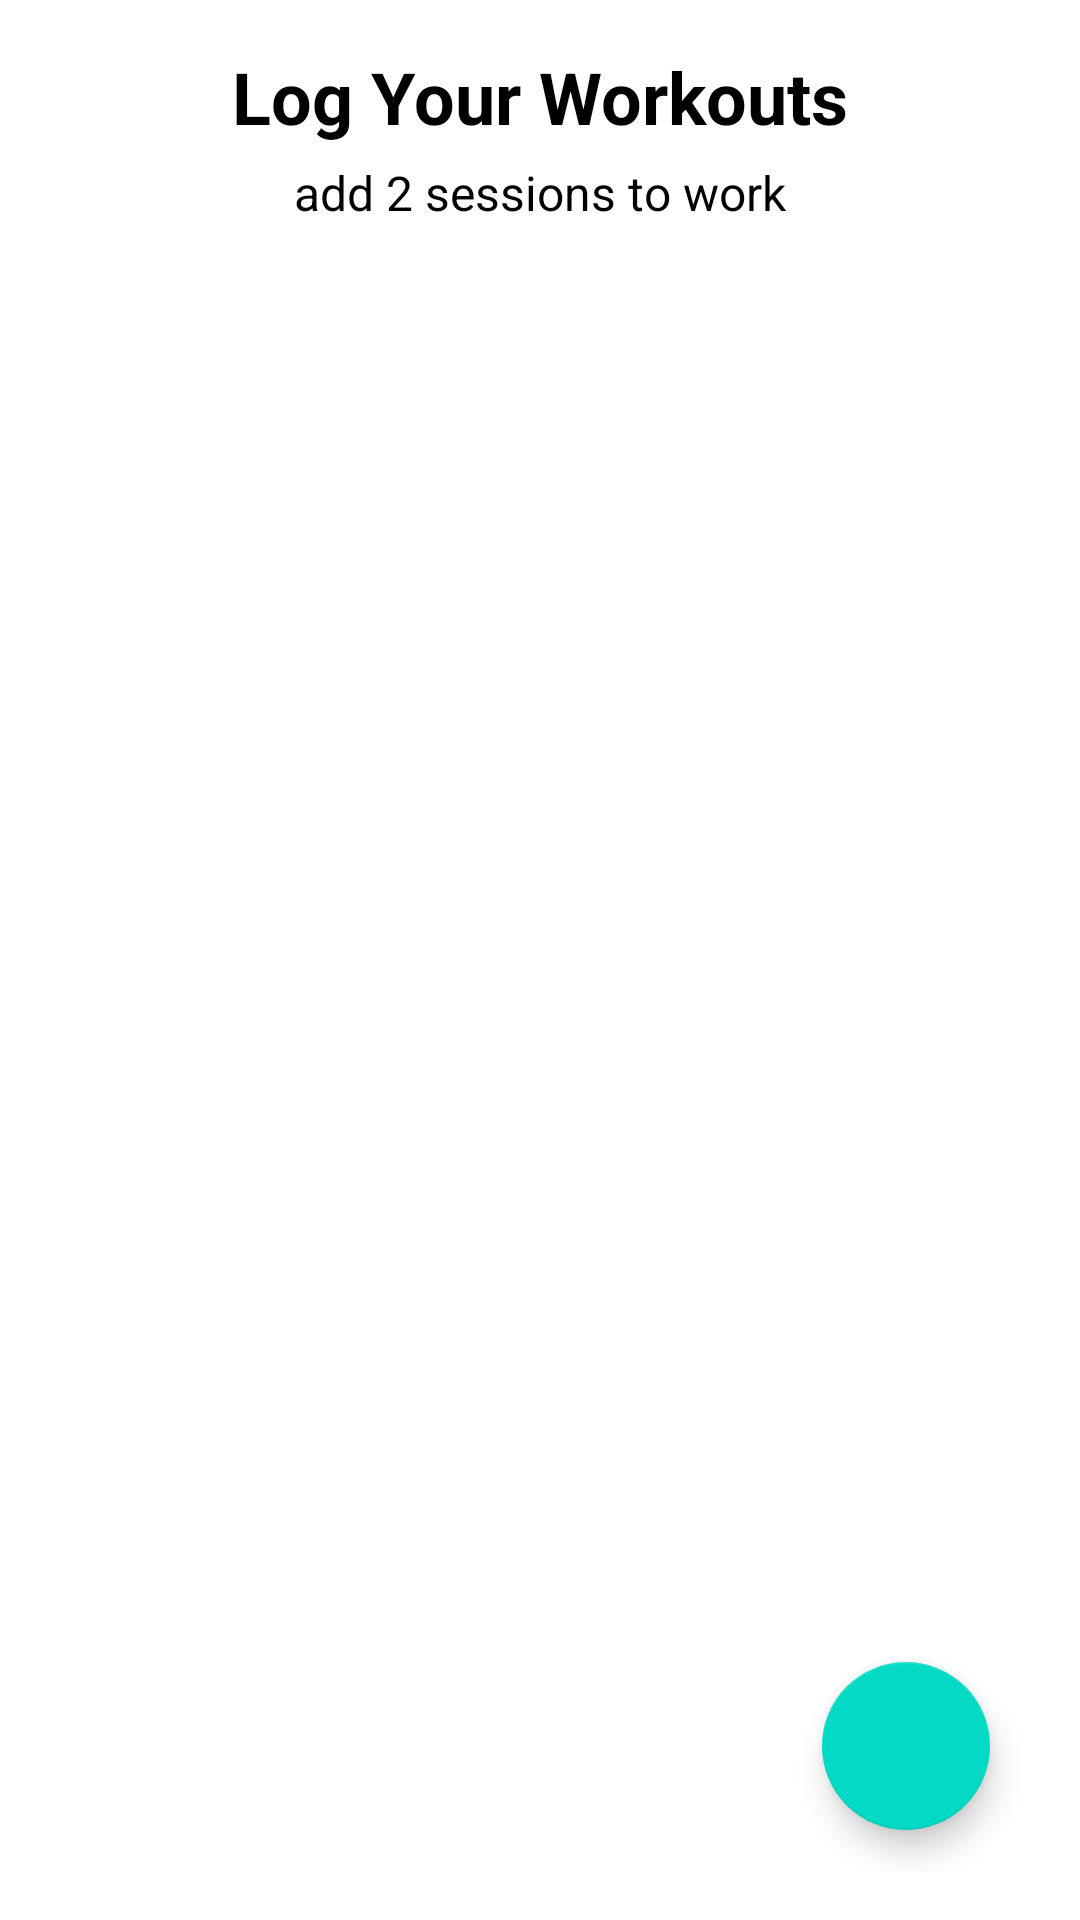

The Android layout XML behind this screen, and the referenced resources:
<!-- AndroidManifest.xml: application theme Theme.UnnamedStrengthMadeSimple -->
<!-- res/layout/fragment_track.xml -->
<?xml version="1.0" encoding="utf-8"?>
<androidx.constraintlayout.widget.ConstraintLayout
    xmlns:android="http://schemas.android.com/apk/res/android"
    xmlns:app="http://schemas.android.com/apk/res-auto"
    xmlns:tools="http://schemas.android.com/tools"
    android:layout_width="match_parent"
    android:layout_height="match_parent"
    tools:context=".ui.track.TrackFragment"
    android:padding="16dp"
    android:background="@color/white">

    
    <TextView
        android:id="@+id/text_track"
        android:layout_width="wrap_content"
        android:layout_height="wrap_content"
        android:text="Log Your Workouts"
        android:textSize="24sp"
        android:textStyle="bold"
        android:textColor="@color/black"
        app:layout_constraintTop_toTopOf="parent"
        app:layout_constraintStart_toStartOf="parent"
        app:layout_constraintEnd_toEndOf="parent" />

    












        

    <TextView
        android:id="@+id/text_track2"
        android:layout_width="wrap_content"
        android:layout_height="wrap_content"
        android:layout_marginTop="5dp"
        android:text="add 2 sessions to work"
        android:textColor="@color/black"
        android:textSize="16sp"
        app:layout_constraintEnd_toEndOf="parent"
        app:layout_constraintStart_toStartOf="parent"
        app:layout_constraintTop_toBottomOf="@+id/text_track" />

    <androidx.recyclerview.widget.RecyclerView
        android:id="@+id/sessionRecyclerView"
        android:layout_width="0dp"
        android:layout_height="0dp"
        android:layout_marginTop="16dp"
        android:clipToPadding="false"
        app:layout_constraintBottom_toBottomOf="parent"
        app:layout_constraintEnd_toEndOf="parent"
        app:layout_constraintHorizontal_bias="1.0"
        app:layout_constraintStart_toStartOf="parent"
        app:layout_constraintTop_toBottomOf="@id/text_track2"
        app:layout_constraintVertical_bias="0.0" />

    <com.google.android.material.floatingactionbutton.FloatingActionButton
        android:id="@+id/addSessionButton"
        android:layout_width="wrap_content"
        android:layout_height="wrap_content"
        android:layout_marginEnd="14dp"
        android:layout_marginBottom="14dp"
        android:clickable="true"
        android:src="@drawable/ic_add"
        android:tint="@color/white"
        app:layout_constraintBottom_toBottomOf="parent"
        app:layout_constraintEnd_toEndOf="parent" />


</androidx.constraintlayout.widget.ConstraintLayout>
<!-- resources referenced by this layout -->
<resources>
  <style name="Theme.UnnamedStrengthMadeSimple" parent="Theme.MaterialComponents.DayNight.DarkActionBar">
          
          <item name="colorPrimary">@color/purple_500</item>
          <item name="colorPrimaryVariant">@color/purple_700</item>
          <item name="colorOnPrimary">@color/white</item>
          
          <item name="colorSecondary">@color/teal_200</item>
          <item name="colorSecondaryVariant">@color/teal_700</item>
          <item name="colorOnSecondary">@color/black</item>
          
          <item name="android:statusBarColor">?attr/colorPrimaryVariant</item>
          
      </style>
  <!-- not gathered from this repository: default colours our renderer supplied (Android Studio template values) -->
  <color name="purple_500">#FF6200EE</color>
  <color name="purple_700">#FF3700B3</color>
  <color name="teal_200">#FF03DAC5</color>
  <color name="teal_700">#FF018786</color>
  <color name="black">#FF000000</color>
  <color name="white">#FFFFFFFF</color>
</resources>
